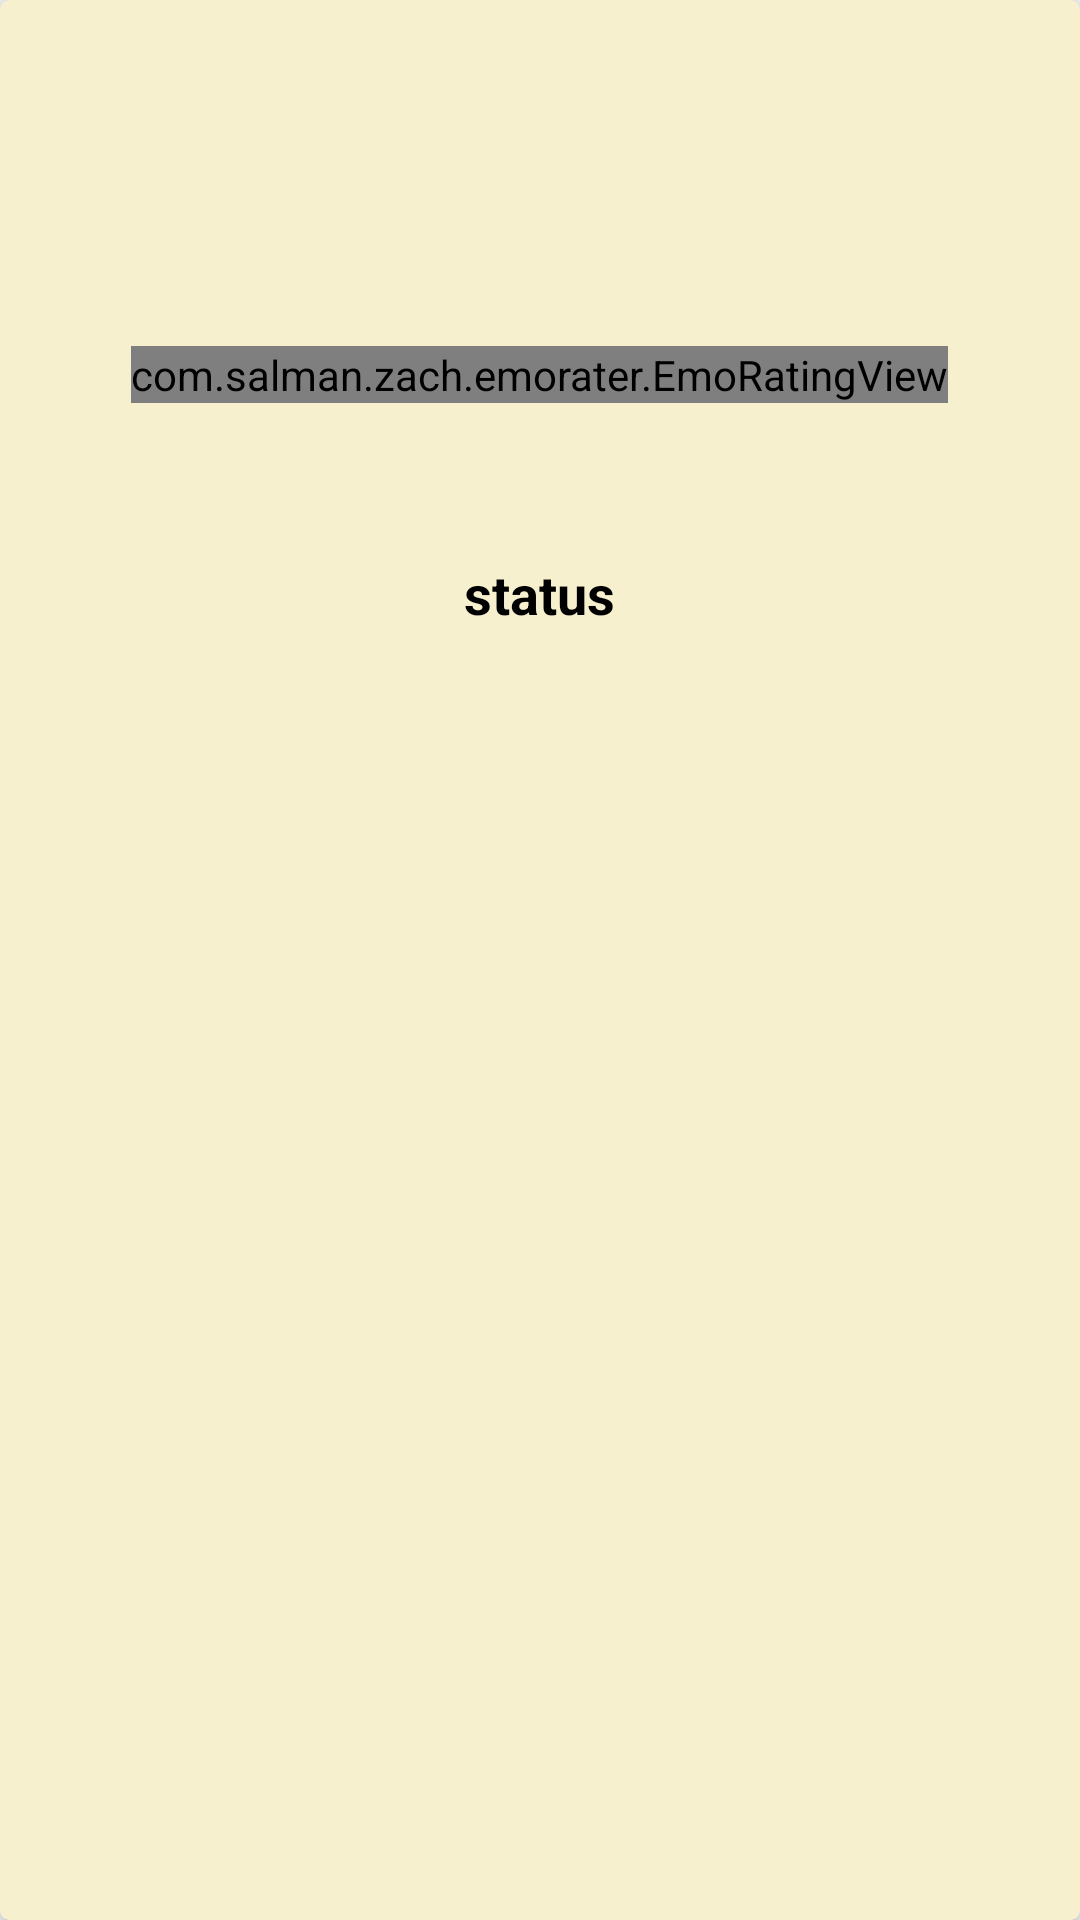

The Android layout XML behind this screen, and the referenced resources:
<!-- AndroidManifest.xml: application theme AppTheme -->
<!-- res/layout/rating_dialog.xml -->
<?xml version="1.0" encoding="utf-8"?>
<android.support.v7.widget.CardView xmlns:android="http://schemas.android.com/apk/res/android"
    xmlns:app="http://schemas.android.com/apk/res-auto"
    android:layout_width="match_parent"
    android:layout_height="wrap_content"
    android:layout_gravity="center"
    android:layout_margin="40dp"
    app:cardBackgroundColor="#f7f0cf"
    app:cardCornerRadius="3dp"
    app:cardElevation="5dp">

    <RelativeLayout
        android:layout_width="match_parent"
        android:layout_height="250dp">

        <com.salman.zach.emorater.EmoRatingView
            android:id="@+id/rateBar"
            android:layout_width="wrap_content"
            android:layout_height="wrap_content"
            android:layout_centerInParent="true"
            android:layout_margin="20dp"
            android:layout_marginBottom="40dp"
            app:Rate1="@drawable/rate1"
            app:Rate2="@drawable/rate2"
            app:Rate3="@drawable/rate3"
            app:Rate4="@drawable/rate4"
            app:Rate5="@drawable/rate5"
            app:horizontalSpace="12dp"
            app:rating="0" />

        <TextView
            android:id="@+id/status"
            android:layout_width="wrap_content"
            android:layout_height="wrap_content"
            android:layout_alignParentBottom="true"
            android:layout_centerHorizontal="true"
            android:layout_margin="40dp"
            android:text="status"
            android:textColor="@android:color/black"
            android:textSize="18sp"
            android:textStyle="bold" />

    </RelativeLayout>

</android.support.v7.widget.CardView>
<!-- resources referenced by this layout -->
<resources>
  <style name="AppTheme" parent="Theme.AppCompat.Light.DarkActionBar">
          
          <item name="colorPrimary">@color/colorPrimary</item>
          <item name="colorPrimaryDark">@color/colorPrimaryDark</item>
          <item name="colorAccent">@color/colorAccent</item>
      </style>
  <color name="colorPrimary">#795548</color>
  <color name="colorPrimaryDark">#5D4037</color>
  <color name="colorAccent">#FF5252</color>
</resources>
